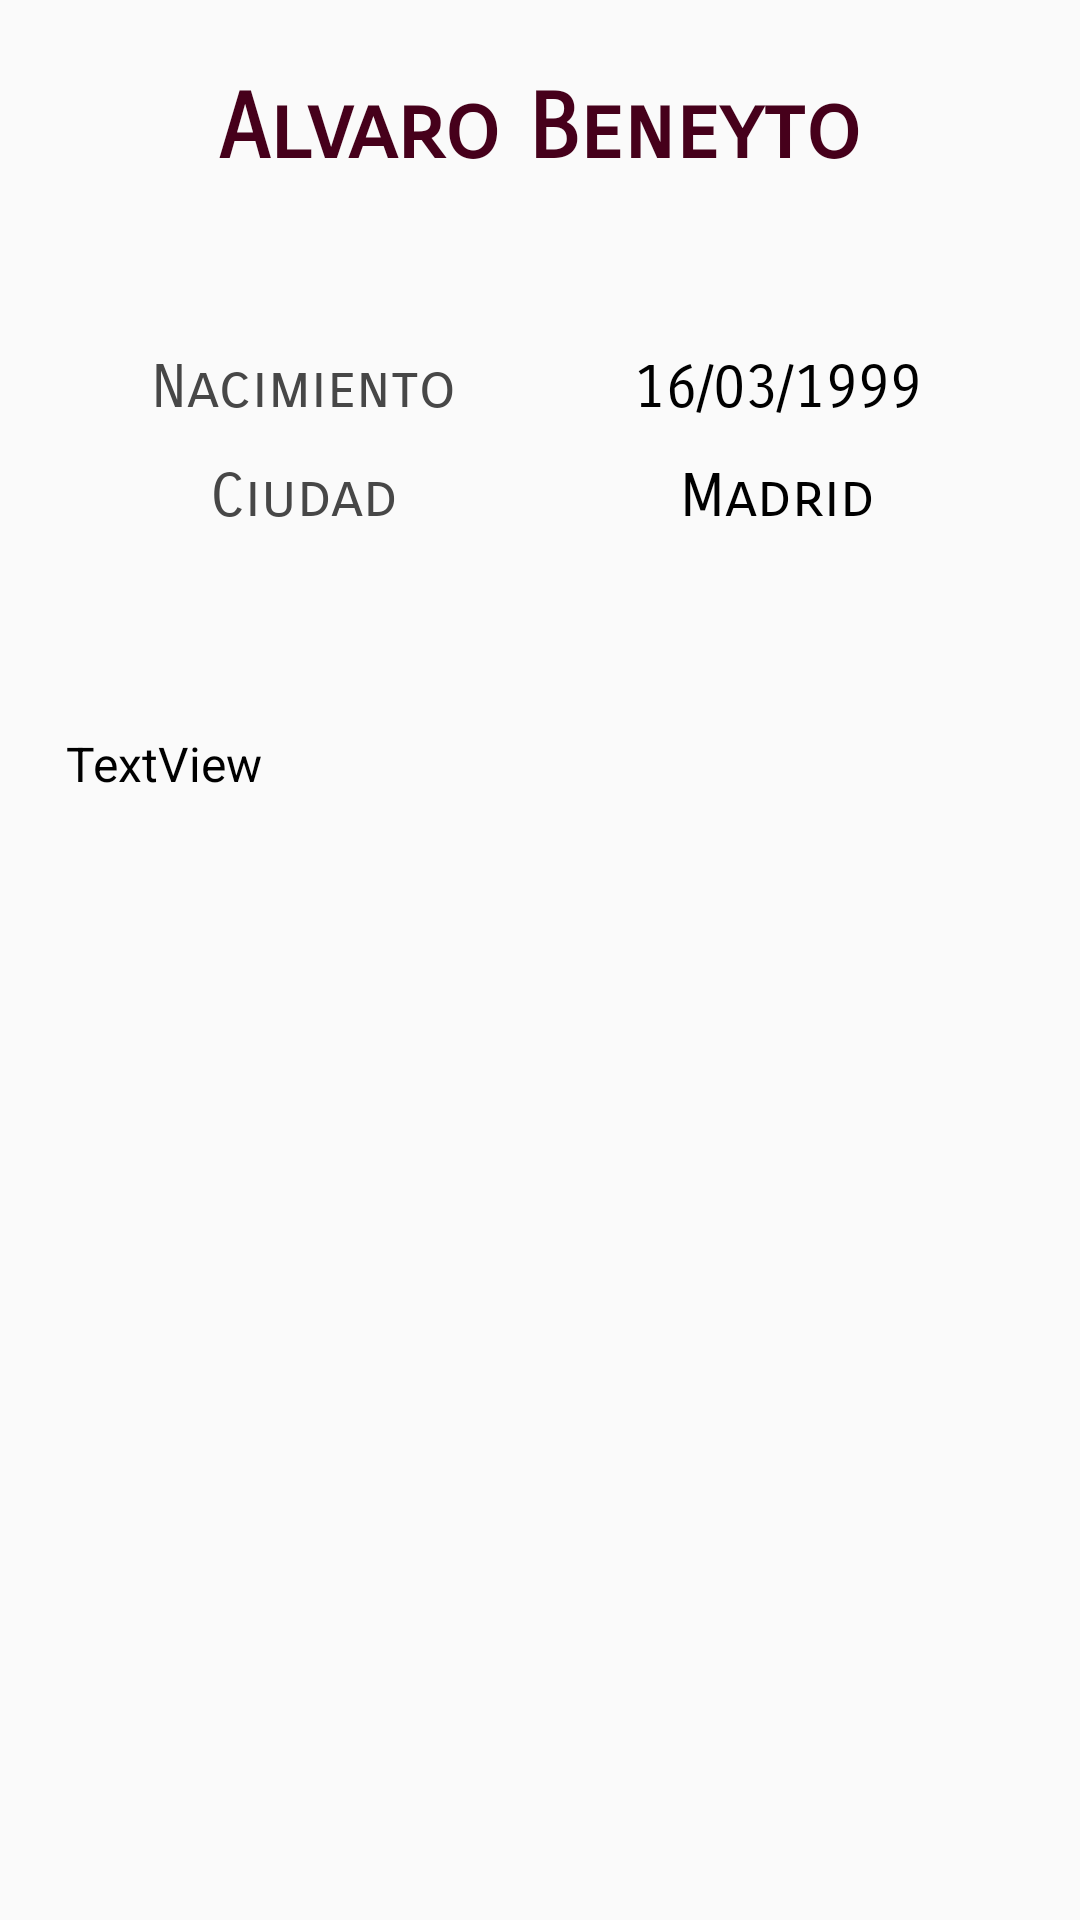

The Android layout XML behind this screen, and the referenced resources:
<!-- AndroidManifest.xml: application theme AppTheme -->
<!-- res/layout/perfil_fragment.xml -->
<?xml version="1.0" encoding="utf-8"?>
<ScrollView xmlns:android="http://schemas.android.com/apk/res/android"
    xmlns:app="http://schemas.android.com/apk/res-auto"
    xmlns:tools="http://schemas.android.com/tools"
    android:layout_width="match_parent"
    android:layout_height="match_parent">
    <LinearLayout
        android:layout_width="match_parent"
        android:layout_height="wrap_content"
        android:orientation="vertical"
        tools:context=".ProfileFragment">

        <ImageView
            android:id="@+id/image_profile"
            android:layout_width="match_parent"
            android:layout_height="25dp"
            tools:src="@tools:sample/avatars" />

        <TextView
            android:id="@+id/text_name"
            android:text="Alvaro Beneyto"
            style="@style/titles" />

        <LinearLayout
            android:padding="22dp"

            android:layout_width="match_parent"
            android:layout_height="wrap_content"
            android:orientation="horizontal">


            <LinearLayout
                android:layout_width="0dp"
                android:layout_weight="1"
                android:layout_height="match_parent"
                android:orientation="vertical">

                <TextView
                    android:id="@+id/text_date"
                    android:text="Nacimiento"
                    style="@style/subtitles" />

                <TextView
                    android:id="@+id/text_city"
                    android:text="Ciudad"
                    style="@style/subtitles" />


            </LinearLayout>
            <LinearLayout
                android:layout_width="0dp"
                android:layout_weight="1"
                android:layout_height="match_parent"
                android:orientation="vertical">

                <TextView
                    android:id="@+id/text_date_content"
                    android:text="16/03/1999"
                    style="@style/subtitlesBlack" />

                <TextView
                    android:id="@+id/text_city_content"
                    android:text="Madrid"
                    style="@style/subtitlesBlack" />
            </LinearLayout>

        </LinearLayout>
        <TextView
            android:id="@+id/text_history"
            android:layout_width="match_parent"
            android:layout_height="374dp"
            style="@style/largeText"
            android:text="TextView" />


    </LinearLayout>
</ScrollView>
<!-- resources referenced by this layout -->
<resources>
  <style name="largeText">
          <item name="android:padding">22dp</item>
          <item name="android:layout_marginTop">22dp</item>
          <item name="android:layout_width">match_parent</item>
          <item name="android:layout_height">wrap_content</item>
          <item name="android:textColor">@color/black</item>
          <item name="android:textSize">16sp</item>
      </style>
  <style name="subtitles">
          <item name="android:layout_marginTop">12dp</item>
          <item name="android:layout_width">match_parent</item>
          <item name="android:layout_height">wrap_content</item>
          <item name="android:fontFamily">sans-serif-smallcaps</item>
          <item name="android:gravity">center</item>
          <item name="android:textColor">@color/greySubtitles</item>
          <item name="android:textSize">20sp</item>
          <item name="android:textStyle">normal</item>
      </style>
  <style name="subtitlesBlack">
          <item name="android:layout_marginTop">12dp</item>
          <item name="android:layout_width">match_parent</item>
          <item name="android:layout_height">wrap_content</item>
          <item name="android:fontFamily">sans-serif-smallcaps</item>
          <item name="android:gravity">center</item>
          <item name="android:textColor">@color/black</item>
          <item name="android:textSize">20sp</item>
          <item name="android:textStyle">normal</item>
      </style>
  <style name="titles">
          <item name="android:layout_width">match_parent</item>
          <item name="android:layout_height">wrap_content</item>
          <item name="android:layout_marginBottom">22dp</item>
          <item name="android:fontFamily">sans-serif-smallcaps</item>
          <item name="android:gravity">center</item>
          <item name="android:textColor">@color/redTitles</item>
          <item name="android:textSize">30sp</item>
          <item name="android:textStyle">bold</item>
      </style>
  <style name="AppTheme" parent="Theme.AppCompat.Light.DarkActionBar">
          
          <item name="colorPrimary">@color/colorPrimary</item>
          <item name="colorPrimaryDark">@color/colorPrimaryDark</item>
          <item name="colorAccent">@color/colorAccent</item>
      </style>
  <color name="black">#000000</color>
  <color name="greySubtitles">#474747</color>
  <color name="redTitles">#46001B</color>
  <color name="colorPrimary">#008577</color>
  <color name="colorPrimaryDark">#00574B</color>
  <color name="colorAccent">#D81B60</color>
</resources>
